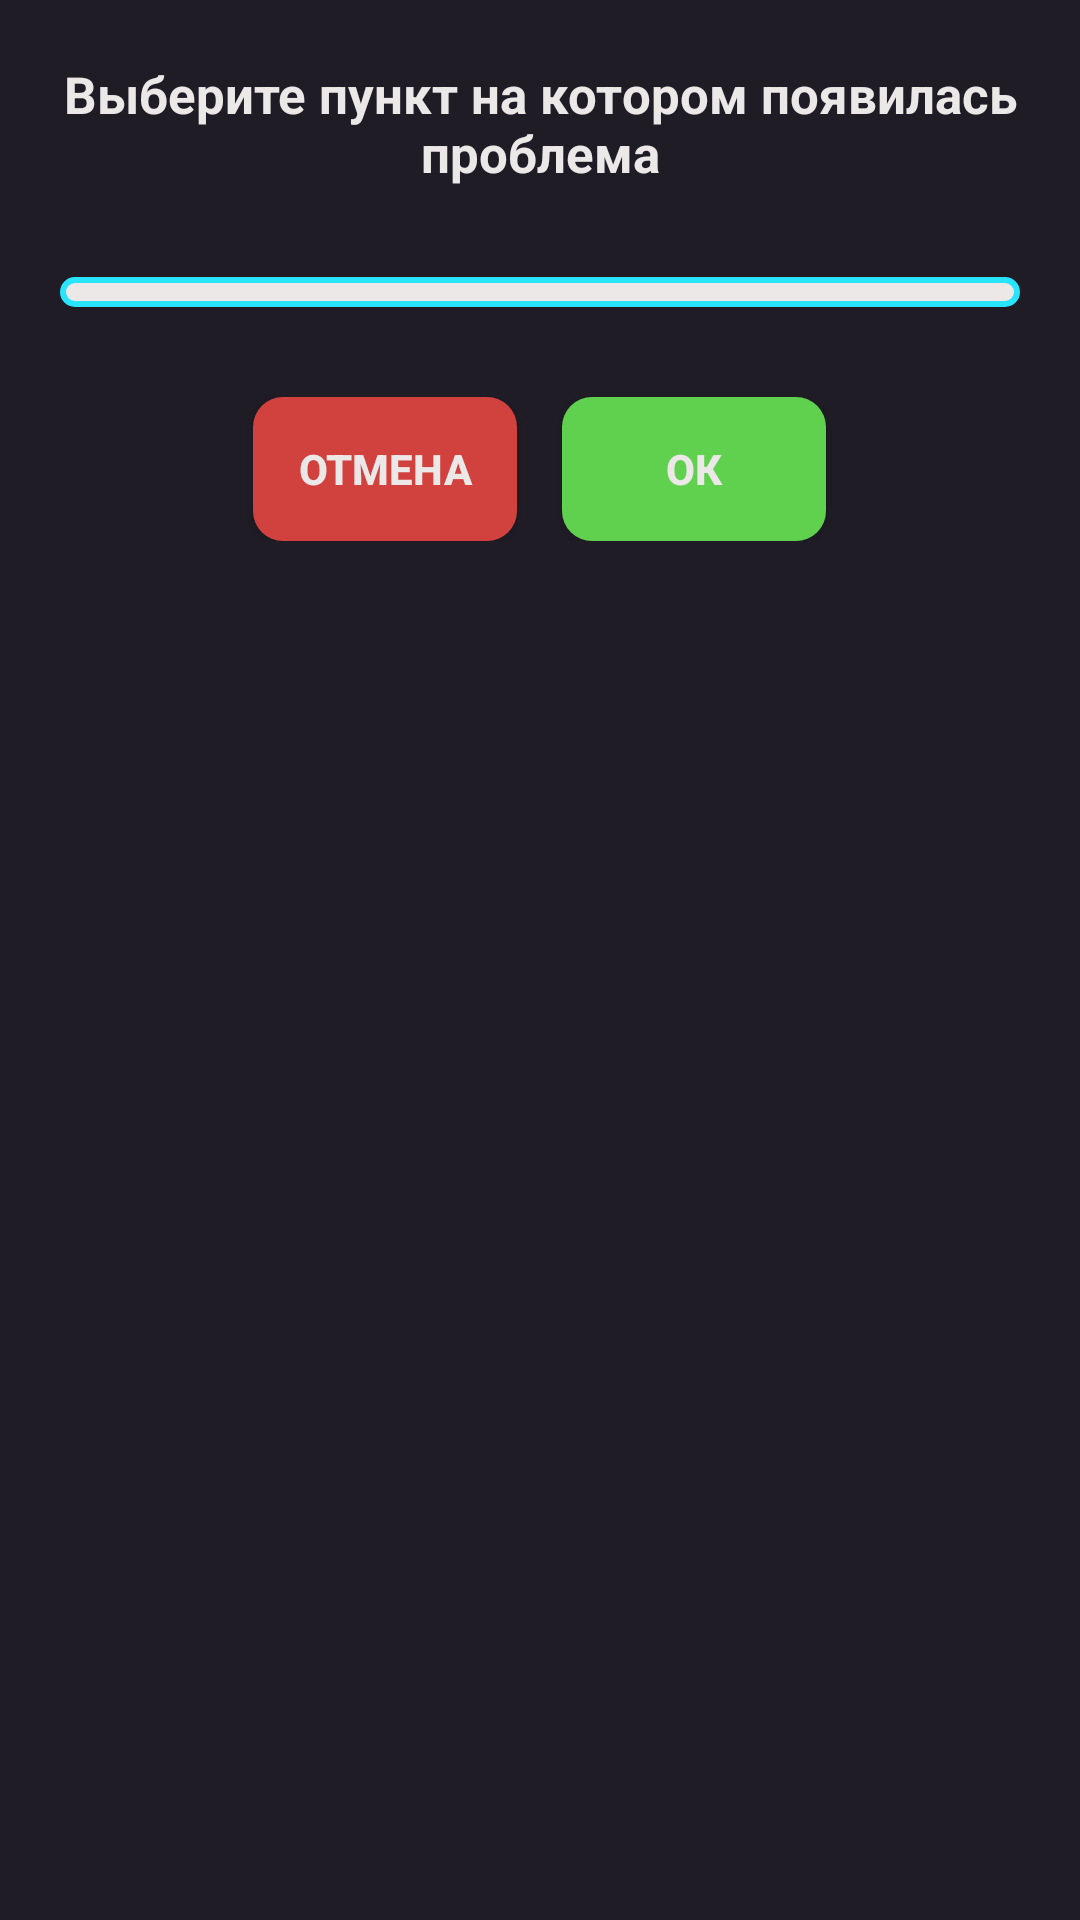

The Android layout XML behind this screen, and the referenced resources:
<!-- AndroidManifest.xml: application theme AppTheme -->
<!-- res/layout/dialog_choose_problematic_point.xml -->
<?xml version="1.0" encoding="utf-8"?>
<LinearLayout xmlns:android="http://schemas.android.com/apk/res/android"
    android:orientation="vertical"
    android:layout_width="match_parent"
    android:layout_height="200dp"
    android:layout_marginHorizontal="10dp"
    android:layout_gravity="center"
    android:padding="10dp"
    android:background="@drawable/edit_white">

    <TextView
        android:layout_width="wrap_content"
        android:layout_height="wrap_content"
        android:layout_gravity="center"
        android:textSize="17sp"
        android:text="@string/problematicStationDialog"
        android:layout_marginTop="10dp"
        android:textColor="@color/text"
        android:gravity="center"
        android:textStyle="bold"/>

    <Spinner
        android:id="@+id/spinner_points"
        android:layout_width="match_parent"
        android:layout_height="wrap_content"
        android:layout_marginHorizontal="10dp"
        android:layout_marginVertical="30dp"
        android:padding="5dp"
        android:background="@drawable/spinner_background"/>



    <LinearLayout
        android:layout_width="match_parent"
        android:layout_height="wrap_content"
        android:layout_gravity="center"
        android:orientation="horizontal"
        android:gravity="center"
        android:weightSum="2"
        android:layout_marginBottom="10dp">

        <Button
            android:id="@+id/cancel"
            android:layout_width="wrap_content"
            android:layout_height="wrap_content"
            android:paddingHorizontal="20dp"
            android:textColor="@color/text"
            android:textStyle="bold"
            android:drawableStart="@drawable/decline_button"
            android:padding="10dp"
            android:background="@drawable/red_rectangle"
            android:text="@string/cancelButton" />

        <Button
            android:layout_marginLeft="15dp"
            android:id="@+id/confirm"
            android:paddingHorizontal="20dp"
            android:background="@drawable/green_rectangle"
            android:textStyle="bold"
            android:padding="10dp"
            android:drawableStart="@drawable/accept_button"
            android:textColor="@color/text"
            android:layout_width="wrap_content"
            android:layout_height="wrap_content"
            android:text="@string/acceptButton" />
    </LinearLayout>
</LinearLayout>
<!-- resources referenced by this layout -->
<resources>
  <color name="text">#ECE8E8</color>
  <!-- drawable edit (drawable) -->
  <?xml version="1.0" encoding="utf-8"?>
  <shape xmlns:android="http://schemas.android.com/apk/res/android">
      <solid android:color="#1F1C26"/>
      <stroke android:color="@color/borders"/>
      <stroke android:width="1dp"/>
      <corners android:radius="10dp"/>
  </shape>
  <!-- drawable edit_white (drawable) -->
  <?xml version="1.0" encoding="utf-8"?>
  <shape xmlns:android="http://schemas.android.com/apk/res/android">
      <solid android:color="#1F1C26"/>
  
  
  
  </shape>
  <!-- drawable green_rectangle (drawable) -->
  <?xml version="1.0" encoding="utf-8"?>
  <shape xmlns:android="http://schemas.android.com/apk/res/android">
      <solid android:color="@color/greenButton"/>
      <corners android:radius="10dp"/>
  </shape>
  <!-- drawable red_rectangle (drawable) -->
  <?xml version="1.0" encoding="utf-8"?>
  <shape xmlns:android="http://schemas.android.com/apk/res/android">
      <solid android:color="@color/redButton"/>
      <corners android:radius="10dp"/>
  </shape>
  <!-- drawable spinner_background (drawable) -->
  <?xml version="1.0" encoding="utf-8"?>
  <shape xmlns:android="http://schemas.android.com/apk/res/android">
      <solid android:color="@color/text"/>
      <stroke android:color="@color/borders"/>
      <stroke android:width="2dp"/>
      <corners android:radius="10dp"/>
  </shape>
  <string name="acceptButton">ОК</string>
  <string name="cancelButton">Отмена</string>
  <string name="problematicStationDialog">Выберите пункт на котором появилась проблема</string>
  <style name="AppTheme" parent="Theme.AppCompat.Light.DarkActionBar">
          
          <item name="colorPrimary">@color/colorPrimary</item>
          <item name="colorPrimaryDark">@color/colorPrimaryDark</item>
          <item name="colorAccent">@color/colorAccent</item>
      </style>
  <color name="borders">#28E4FF</color>
  <color name="greenButton">#60D14E</color>
  <color name="redButton">#D1423F</color>
  <color name="colorPrimary">#2C273C</color>
  <color name="colorPrimaryDark">#1F1C26</color>
  <color name="colorAccent">#3B9EFF</color>
</resources>
